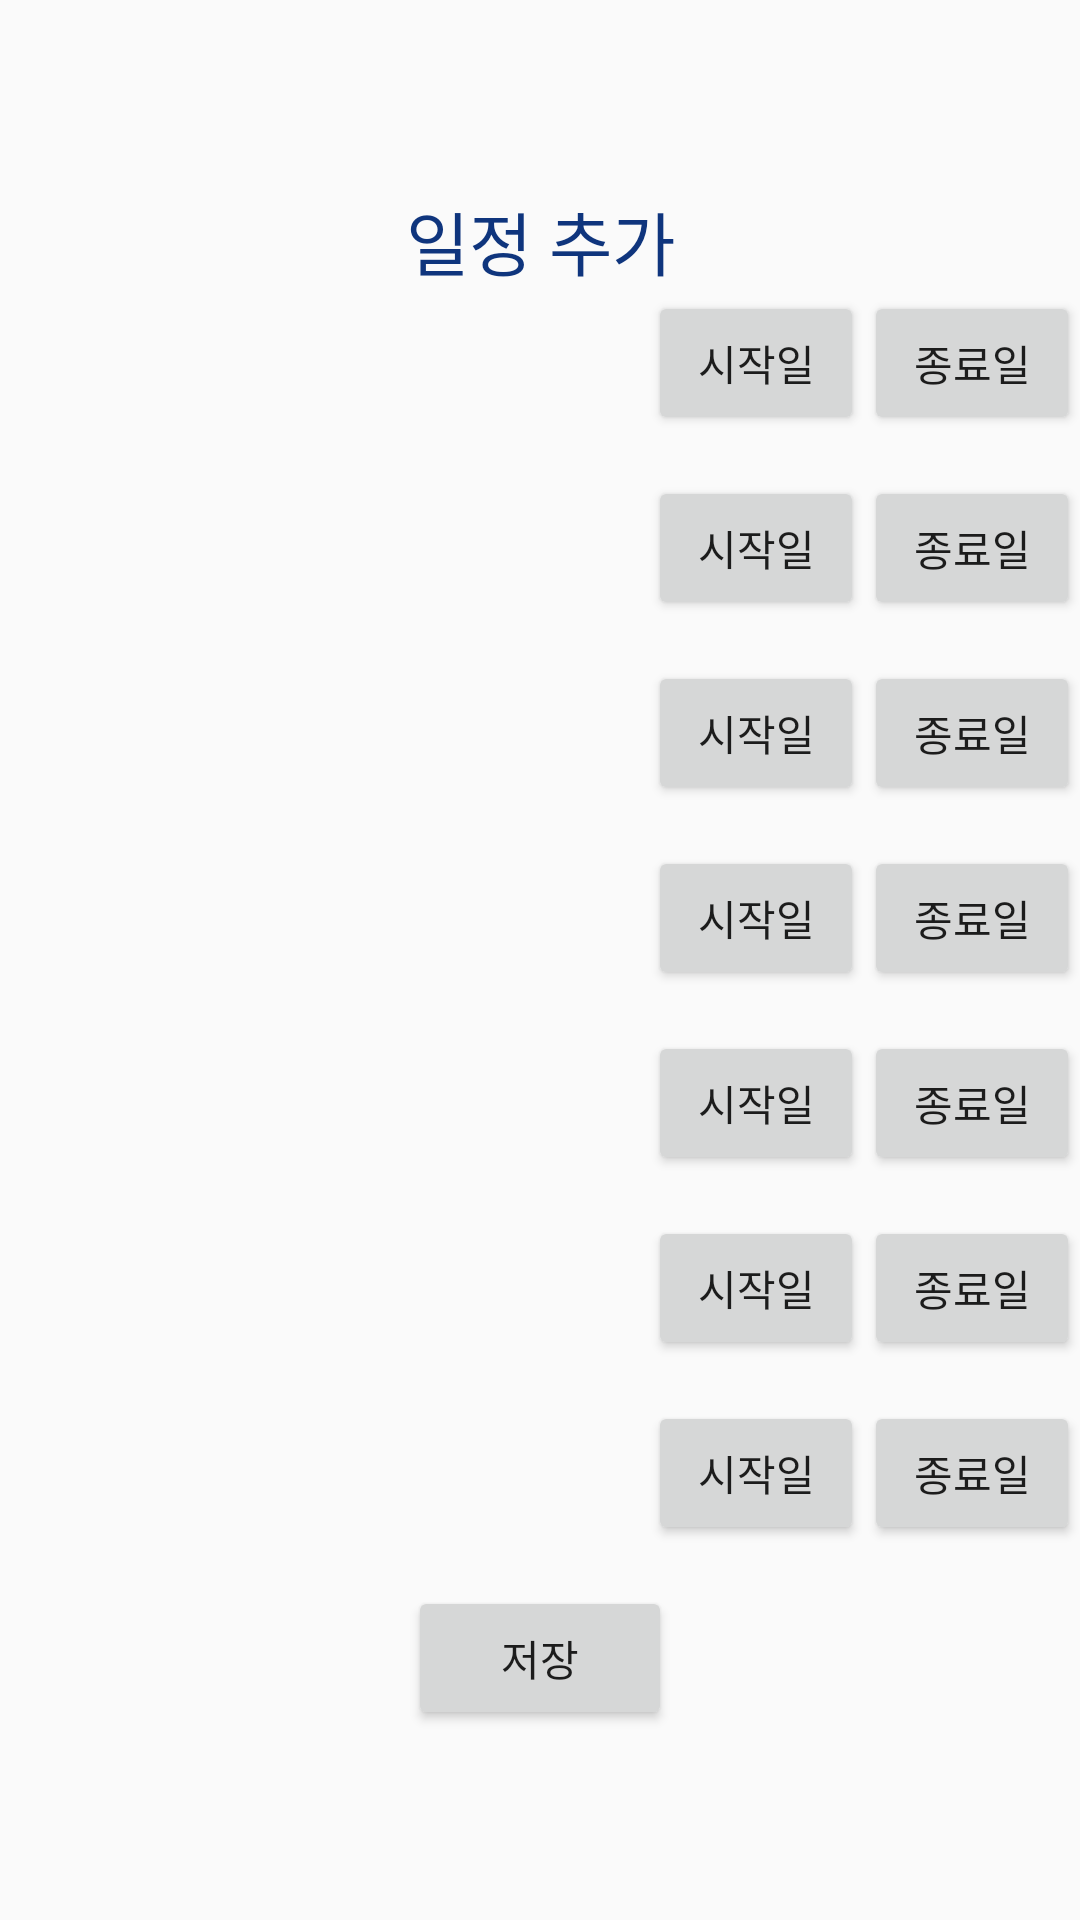

Produce the Android XML layout that renders to this screen, including the resource entries it uses.
<!-- AndroidManifest.xml: application theme AppTheme -->
<!-- res/layout/activity_add_agenda.xml -->
<?xml version="1.0" encoding="utf-8"?>
<LinearLayout xmlns:android="http://schemas.android.com/apk/res/android"
    xmlns:app="http://schemas.android.com/apk/res-auto"
    xmlns:tools="http://schemas.android.com/tools"
    android:layout_width="match_parent"
    android:layout_height="match_parent"
    android:orientation="vertical"
    android:gravity="center"
    tools:context=".AddAgenda">

    <TextView
        android:gravity="center"
        android:layout_width="match_parent"
        android:layout_height="wrap_content"
        android:textColor="@color/colorPrimary"
        android:textSize="23dp"
        android:text="일정 추가"
        />
    <LinearLayout
    android:layout_width="match_parent"
    android:layout_height="wrap_content"
    android:orientation="horizontal">
    <TextView
        android:gravity="center"
        android:id="@+id/prj1"
        android:layout_weight="3"
        android:layout_width="0dp"
        android:layout_height="wrap_content"
        android:textSize="15dp"
        android:textStyle="italic"/>
    <Button
        android:id="@+id/prj1btn"
        android:layout_weight="1"
        android:layout_width="0dp"
        android:onClick="prj1start"
        android:layout_height="wrap_content"
        android:text="시작일"/>

        <Button
            android:id="@+id/prj1btn_"
            android:layout_weight="1"
            android:layout_width="0dp"
            android:onClick="prj1end"
            android:layout_height="wrap_content"
            android:text="종료일"/>


</LinearLayout>
    <TextView
        android:gravity="center"
        android:id="@+id/prj1agd"
        android:layout_width="match_parent"
        android:layout_height="wrap_content"
        android:textSize="10dp"/>

    <LinearLayout
        android:layout_width="match_parent"
        android:layout_height="wrap_content"
        android:orientation="horizontal">
        <TextView
            android:gravity="center"
            android:id="@+id/prj2"
            android:layout_weight="3"
            android:layout_width="0dp"
            android:layout_height="wrap_content"
            android:textSize="15dp"
            android:textStyle="italic"/>
        <Button
            android:id="@+id/prj2btn"
            android:layout_weight="1"
            android:layout_width="0dp"
            android:onClick="prj2start"
            android:layout_height="wrap_content"
            android:text="시작일"/>

        <Button
            android:id="@+id/prj2btn_"
            android:layout_weight="1"
            android:layout_width="0dp"
            android:onClick="prj2end"
            android:layout_height="wrap_content"
            android:text="종료일"/>>

    </LinearLayout>
    <TextView
        android:gravity="center"
        android:id="@+id/prj2agd"
        android:layout_width="match_parent"
        android:layout_height="wrap_content"
        android:textSize="10dp"/>

    <LinearLayout
        android:layout_width="match_parent"
        android:layout_height="wrap_content"
        android:orientation="horizontal">
        <TextView
            android:gravity="center"
            android:id="@+id/prj3"
            android:layout_weight="3"
            android:layout_width="0dp"
            android:layout_height="wrap_content"
            android:textSize="15dp"
            android:textStyle="italic"/>
        <Button
            android:id="@+id/prj3btn"
            android:layout_weight="1"
            android:layout_width="0dp"
            android:onClick="prj3start"
            android:layout_height="wrap_content"
            android:text="시작일"/>

        <Button
            android:id="@+id/prj3btn_"
            android:layout_weight="1"
            android:layout_width="0dp"
            android:onClick="prj3end"
            android:layout_height="wrap_content"
            android:text="종료일"/>

    </LinearLayout>
    <TextView
        android:gravity="center"
        android:id="@+id/prj3agd"
        android:layout_width="match_parent"
        android:layout_height="wrap_content"
        android:textSize="10dp"/>

    <LinearLayout
        android:layout_width="match_parent"
        android:layout_height="wrap_content"
        android:orientation="horizontal">
        <TextView
            android:gravity="center"
            android:id="@+id/prj4"
            android:layout_weight="3"
            android:layout_width="0dp"
            android:layout_height="wrap_content"
            android:textSize="15dp"
            android:textStyle="italic"/>
        <Button
            android:id="@+id/prj4btn"
            android:layout_weight="1"
            android:layout_width="0dp"
            android:onClick="prj4start"
            android:layout_height="wrap_content"
            android:text="시작일"/>

        <Button
            android:id="@+id/prj4btn_"
            android:layout_weight="1"
            android:layout_width="0dp"
            android:onClick="prj4end"
            android:layout_height="wrap_content"
            android:text="종료일"/>

    </LinearLayout>
    <TextView
        android:gravity="center"
        android:id="@+id/prj4agd"
        android:layout_width="match_parent"
        android:layout_height="wrap_content"
        android:textSize="10dp"/>

    <LinearLayout
        android:layout_width="match_parent"
        android:layout_height="wrap_content"
        android:orientation="horizontal">
        <TextView
            android:gravity="center"
            android:id="@+id/prj5"
            android:layout_weight="3"
            android:layout_width="0dp"
            android:layout_height="wrap_content"
            android:textSize="15dp"
            android:textStyle="italic"/>
        <Button
            android:id="@+id/prj5btn"
            android:layout_weight="1"
            android:layout_width="0dp"
            android:onClick="prj5start"
            android:layout_height="wrap_content"
            android:text="시작일"/>

        <Button
            android:id="@+id/prj5btn_"
            android:layout_weight="1"
            android:layout_width="0dp"
            android:onClick="prj5end"
            android:layout_height="wrap_content"
            android:text="종료일"/>

    </LinearLayout>
    <TextView
        android:gravity="center"
        android:id="@+id/prj5agd"
        android:layout_width="match_parent"
        android:layout_height="wrap_content"
        android:textSize="10dp"/>

    <LinearLayout
        android:layout_width="match_parent"
        android:layout_height="wrap_content"
        android:orientation="horizontal">
        <TextView
            android:id="@+id/prj6"
            android:layout_weight="3"
            android:layout_width="0dp"
            android:layout_height="wrap_content"
            android:textSize="15dp"
            android:textStyle="italic"/>
        <Button
            android:id="@+id/prj6btn"
            android:layout_weight="1"
            android:layout_width="0dp"
            android:onClick="prj6start"
            android:layout_height="wrap_content"
            android:text="시작일"/>

        <Button
            android:id="@+id/prj6btn_"
            android:layout_weight="1"
            android:layout_width="0dp"
            android:onClick="prj6end"
            android:layout_height="wrap_content"
            android:text="종료일"/>

    </LinearLayout>
    <TextView
        android:gravity="center"
        android:id="@+id/prj6agd"
        android:layout_width="match_parent"
        android:layout_height="wrap_content"
        android:textSize="10dp"/>

    <LinearLayout
        android:layout_width="match_parent"
        android:layout_height="wrap_content"
        android:orientation="horizontal">
        <TextView
            android:gravity="center"
            android:id="@+id/prj7"
            android:layout_weight="3"
            android:layout_width="0dp"
            android:layout_height="wrap_content"
            android:textSize="15dp"
            android:textStyle="italic"/>
        <Button
            android:id="@+id/prj7btn"
            android:layout_weight="1"
            android:layout_width="0dp"
            android:onClick="prj7start"
            android:layout_height="wrap_content"
            android:text="시작일"/>

        <Button
            android:id="@+id/prj7btn_"
            android:layout_weight="1"
            android:layout_width="0dp"
            android:onClick="prj7end"
            android:layout_height="wrap_content"
            android:text="종료일"/>

    </LinearLayout>
    <TextView
        android:gravity="center"
        android:id="@+id/prj7agd"
        android:layout_width="match_parent"
        android:layout_height="wrap_content"
        android:textSize="10dp"/>

    <Button
        android:layout_width="wrap_content"
        android:layout_height="wrap_content"
        android:text="저장"
        android:onClick="agendaSave"/>
</LinearLayout>
<!-- resources referenced by this layout -->
<resources>
  <color name="colorPrimary">#0f357d</color>
  <style name="AppTheme" parent="Theme.AppCompat.Light.DarkActionBar">
          
          <item name="colorPrimary">@color/colorPrimary</item>
          <item name="colorPrimaryDark">@color/colorPrimaryDark</item>
          <item name="colorAccent">@color/colorAccent</item>
          <item name="windowNoTitle">true</item>
      </style>
  <color name="colorPrimaryDark">#773181</color>
  <color name="colorAccent">#FFFFFF</color>
</resources>
